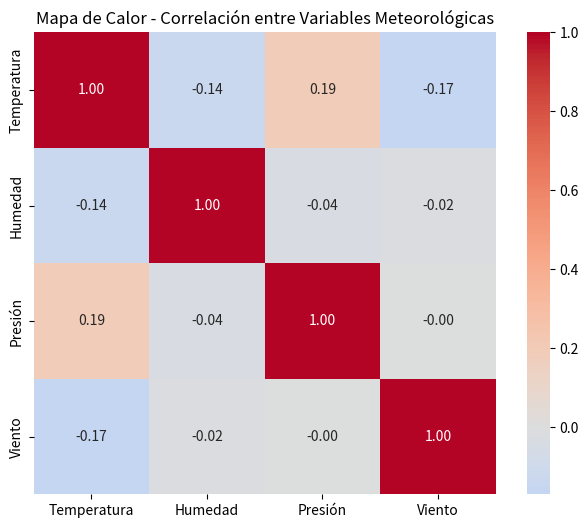

Recreate this plot in Python.
"""
Ejercicio 9: Mapa de calor (heatmap)

Objetivo: Crear un mapa de calor para visualizar matrices de datos.

Instrucciones:
- Crea un mapa de calor que muestre la correlación entre variables.
"""

import matplotlib.pyplot as plt
import seaborn as sns
import numpy as np
import pandas as pd

# Crear datos de ejemplo
np.random.seed(42)
datos = {
    'Temperatura': np.random.normal(25, 5, 100),
    'Humedad': np.random.normal(60, 10, 100),
    'Presión': np.random.normal(1013, 20, 100),
    'Viento': np.random.normal(15, 5, 100)
}

df = pd.DataFrame(datos)
correlacion = df.corr()

# Crear el mapa de calor
plt.figure(figsize=(8, 6))
sns.heatmap(correlacion, annot=True, cmap='coolwarm', center=0, 
            square=True, fmt='.2f')
plt.title('Mapa de Calor - Correlación entre Variables Meteorológicas')
plt.show()
